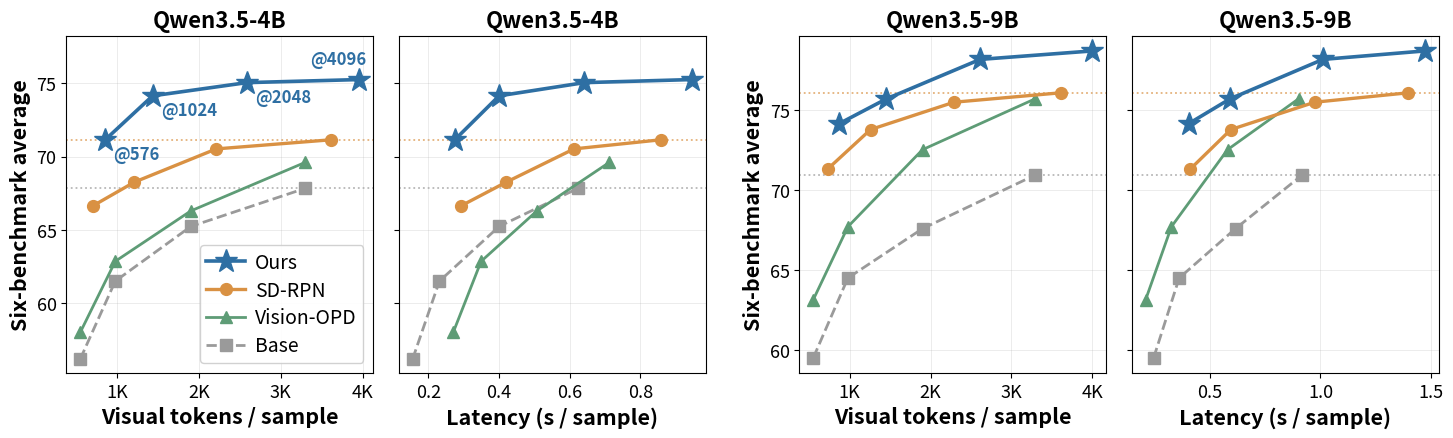

The matplotlib source for this figure:
"""Merged main-text efficiency figure: AVG.6 accuracy vs tokens (top row)
and vs median latency (bottom row), columns = 4B / 9B. Replaces the former
token_curves_main.pdf (avg panels) + acc_latency.pdf pair; per-bench grid
moved to the supplement (make_token_curves_perbench.py). Style follows the
old acc_latency.pdf (solid lines, white-edged markers, cap point labels).
Data: results.md AVG.6 grids + median latency table; VOPD from
vopd_curve/results.md (released weights, our protocol).
"""
import matplotlib
import matplotlib.pyplot as plt

matplotlib.rcParams.update({
    "font.size": 14, "axes.labelsize": 15.5, "axes.titlesize": 16,
    "legend.fontsize": 14, "xtick.labelsize": 13, "ytick.labelsize": 13,
    "axes.labelweight": "bold", "axes.titleweight": "bold",
    "font.weight": "normal",
    "pdf.fonttype": 42, "ps.fonttype": 42,
})

CAPS = ["576", "1024", "2048", "4096"]
CAP_LBL = {"576": "576", "1024": "1K", "2048": "2K", "4096": "4K"}

def avg6(rows):
    return [round(sum(c[i] for c in rows) / len(rows), 2) for i in range(4)]

# per-bench rows: V*, MME, HR4k, HR8k, ZB, Info (caps 576/1024/2048/4096)
acc = {
    ("4b", "base"): avg6([[65.97,74.35,78.01,82.20],[40.96,42.05,45.49,47.58],
                          [63.50,68.50,72.50,75.62],[56.37,60.75,65.62,67.62],
                          [40.47,45.44,49.94,52.31],[69.82,77.89,79.82,81.62]]),
    ("4b", "pa"):   avg6([[82.72,81.68,85.86,85.86],[48.93,50.86,52.11,52.37],
                          [71.12,72.88,74.50,77.00],[63.25,66.87,69.75,70.12],
                          [55.62,55.62,57.99,58.22],[78.10,81.60,82.91,83.28]]),
    ("4b", "rl"):   avg6([[85.34,87.96,89.01,91.62],[50.96,52.11,53.88,54.19],
                          [77.38,77.88,78.63,78.62],[70.87,76.25,76.25,75.50],
                          [61.78,66.15,67.57,66.27],[80.45,84.51,84.91,85.32]]),
    # VOPD-4B: MME-RW-Lite cells are unified-v1 judge-rescued (format
    # non-compliance; 2026-08-17 NCI rescue: 36.06/38.72/40.39/41.22 vs
    # protocol 32.88/35.12/36.89/37.83). AVG6 recomputed accordingly.
    ("4b", "vopd"): avg6([[70.68,78.53,82.72,88.48],[36.06,38.72,40.39,41.22],
                          [64.00,68.00,71.00,75.00],[56.00,60.00,65.00,70.00],
                          [51.24,53.85,57.63,61.89],[70.00,78.00,81.00,81.00]]),
    ("9b", "base"): avg6([[69.11,76.96,84.82,86.91],[45.34,52.37,50.50,56.18],
                          [64.12,67.37,71.37,76.38],[56.87,61.12,63.00,69.12],
                          [46.86,47.69,52.19,53.02],[74.77,81.47,83.66,84.09]]),
    ("9b", "pa"):   avg6([[83.25,90.05,92.15,91.10],[56.44,56.59,58.31,57.48],
                          [76.00,76.50,79.00,79.50],[70.25,72.25,74.37,79.00],
                          [59.29,62.13,63.43,63.31],[82.72,85.24,85.72,86.16]]),
    ("9b", "rl"):   avg6([[89.53,90.58,94.76,96.34],[56.75,57.63,59.20,59.30],
                          [78.50,79.38,81.37,82.00],[73.38,75.38,79.50,80.88],
                          [62.72,65.21,67.10,66.63],[84.08,86.02,87.12,87.12]]),
    ("9b", "vopd"): [63.15, 67.71, 72.53, 75.72],
}

# AVG.6 suite means (per-task means over V*, MME, HR4K, HR8K, ZB, Info;
# src+crop), recomputed 2026-08-17 from the SAME runs as the accuracy
# grids (pack*_fin / cc4096a2_rl / pa*_v4mix_capcurve / pa4096a2v4mix /
# vopdcurve). base == VOPD per-task means verified identical (both
# single-pass, deterministic preprocessing). PA-9B@576 = latsweep
# first-100 legs (no full-run leg exists; see results.md note).
tok = {
    ("4b", "base"): [550, 978, 1901, 3298],
    ("4b", "pa"):   [700, 1210, 2212, 3610],
    ("4b", "rl"):   [853, 1434, 2583, 3958],
    ("4b", "vopd"): [550, 978, 1901, 3298],
    ("9b", "base"): [550, 978, 1901, 3298],
    ("9b", "pa"):   [730, 1258, 2290, 3612],
    ("9b", "rl"):   [870, 1450, 2614, 4003],
    ("9b", "vopd"): [550, 978, 1901, 3298],
}

# per-sample median latency, AVG over 5 task runs (see latency_sweep/results.md).
# VOPD switched 2026-08-17 to the first-100 estimator computed from the
# existing vopdcurve jsonls (same criterion as the base/PA/RL latsweep legs).
# @4096 base/PA/RL cells switched 2026-08-18 to the rtprof stage-timed
# protocol totals (canonical for the routing table; deltas vs latsweep
# 1-5%), so figure and routing table share identical numbers at the
# common operating point.
lat = {
    # @576 cell: V* leg re-measured 2026-08-18 (_rerun tag; old smoke leg
    # was JIT-polluted and the cell borrowed the sibling median 0.162)
    ("4b", "base"): [0.155, 0.231, 0.400, 0.623],
    ("4b", "pa"):   [0.291, 0.420, 0.612, 0.857],
    ("4b", "rl"):   [0.274, 0.400, 0.641, 0.945],
    ("4b", "vopd"): [0.270, 0.349, 0.507, 0.712],
    ("9b", "base"): [0.248, 0.363, 0.617, 0.918],
    ("9b", "pa"):   [0.414, 0.596, 0.974, 1.396],
    ("9b", "rl"):   [0.406, 0.591, 1.011, 1.470],
    ("9b", "vopd"): [0.212, 0.328, 0.581, 0.902],
}

# Bold single-row style (user request 2026-08-17): thick lines, bold
# labels, @cap annotations on Ours only, base dashed gray; panels
# [4B tokens, 9B tokens, 4B latency, 9B latency]. Freed vertical space
# goes to the qualitative comparison figure.
STYLE = {
    "base": dict(color="#9a9a9a", marker="s", ls="--", lw=2.0, ms=8,
                 label="Base"),
    "vopd": dict(color="#5e9c76", marker="^", ls="-", lw=2.0, ms=8,
                 label="Vision-OPD"),
    "pa":   dict(color="#d99143", marker="o", ls="-", lw=2.4, ms=8.5,
                 label="SD-RPN"),
    "rl":   dict(color="#2e6fa3", marker="*", ls="-", lw=2.6, ms=17,
                 label="Ours"),
}

# Panels paired by model scale; the latency panel of each pair shares its
# y-axis with the token panel (drops two redundant y-tick columns ->
# larger panels). Smaller canvas => everything renders larger at textwidth.
PANELS = [("4b", tok, "Visual tokens / sample", "Qwen3.5-4B"),
          ("4b", lat, "Latency (s / sample)", "Qwen3.5-4B"),
          ("9b", tok, "Visual tokens / sample", "Qwen3.5-9B"),
          ("9b", lat, "Latency (s / sample)", "Qwen3.5-9B")]

from matplotlib.ticker import MultipleLocator

# Tight pairs: near-zero gap inside each shared-y pair, spacer column
# between the pairs; taller canvas (user: y-axis was too thin).
fig = plt.figure(figsize=(14.6, 4.5))
gs = fig.add_gridspec(1, 5, width_ratios=[1, 1, 0.14, 1, 1], wspace=0.10)
axes = [fig.add_subplot(gs[0, 0]), None, fig.add_subplot(gs[0, 3]), None]
axes[1] = fig.add_subplot(gs[0, 1], sharey=axes[0])
axes[3] = fig.add_subplot(gs[0, 4], sharey=axes[2])
for k, (scale, xdata, xlabel, title) in enumerate(PANELS):
    ax = axes[k]
    for stack in ["base", "vopd", "pa", "rl"]:
        st = STYLE[stack]
        xs, ys = xdata[(scale, stack)], acc[(scale, stack)]
        ax.plot(xs, ys, color=st["color"], ls=st["ls"], lw=st["lw"],
                marker=st["marker"], markersize=st["ms"], zorder=3,
                label=st["label"])
    if k == 0:  # cap labels only in the first panel (collide elsewhere)
        pts = list(zip(xdata[(scale, "rl")], acc[(scale, "rl")], CAPS))
        for j, (x, y, c) in enumerate(pts):
            last = j == len(pts) - 1
            ax.annotate(f"@{c}", (x, y), textcoords="offset points",
                        xytext=(5 if last else 6, 11 if last else -14),
                        ha="right" if last else "left",
                        fontsize=12, fontweight="bold",
                        color=STYLE["rl"]["color"], zorder=4)
    for ref in ["pa", "base"]:
        ax.axhline(acc[(scale, ref)][3], color=STYLE[ref]["color"],
                   ls=":", lw=1.3, alpha=0.7, zorder=1)
    ax.set_xlabel(xlabel)
    ax.set_title(title)
    ax.grid(alpha=0.28, lw=0.6)
    ax.yaxis.set_major_locator(MultipleLocator(5))
    if xdata is tok:
        ax.set_xticks([1000, 2000, 3000, 4000])
        ax.set_xticklabels(["1K", "2K", "3K", "4K"])
    if k in (1, 3):  # shared-y partner: drop redundant tick labels
        ax.tick_params(labelleft=False)
# explicit headroom for the @4096 label (sharey autoscale ignores
# per-axes margins set before the partner panel plots)
top4b = max(acc[("4b", "rl")])
axes[0].set_ylim(top=top4b + 3.0)
axes[0].set_ylabel("Six-benchmark average")
axes[2].set_ylabel("Six-benchmark average")
handles, labels = axes[0].get_legend_handles_labels()
by = dict(zip(labels, handles))
order = ["Ours", "SD-RPN", "Vision-OPD", "Base"]
axes[0].legend([by[o] for o in order], order, loc="lower right",
               framealpha=0.9, handlelength=2.0, borderpad=0.35,
               labelspacing=0.35, handletextpad=0.5)
# manual margins: tight_layout would override the gridspec pair spacing
fig.subplots_adjust(left=0.055, right=0.995, top=0.905, bottom=0.155)
for ext in ["pdf", "png"]:
    out = rf"C:\YH Files\submissions\ICLR2027\RL_SD_RPN\figures\tradeoff_main.{ext}"
    fig.savefig(out, bbox_inches="tight", dpi=180)
    print("saved", out)
for k in sorted(acc):
    print(k, "acc", acc[k], "tok", tok[k], "lat", lat[k])
